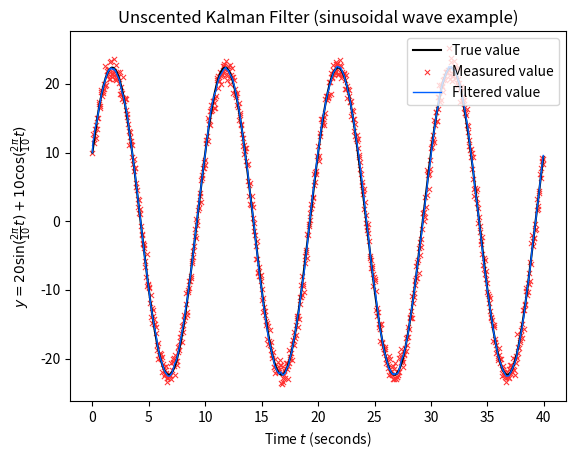

Reproduce this figure in Python. (Note: this script raises an exception after producing the figure.)
import sys
import argparse
import numpy as np
import numpy.linalg.linalg as la
import matplotlib.pyplot as plt
from matplotlib import patches
# from scipy import stats
import matplotlib.transforms as transforms


class EKF:
    """
    Extended Kalman filter, for filtering input data within nonlinear systems.
    """
    def __init__(self, n, x, p, f=None, h=None, q=1.0, r=1.0):
        self.n = n
        self.f = (lambda xs: np.zeros((self.n, 1))) if f is None else f
        self.h = (lambda xs: np.array([[(xs[i, 0] if i == 0 else 0.0)] for i in range(self.n)])) if h is None else h
        if len(x) != self.n:
            raise ValueError("Initial condition \"x\" has length %d, but this filter has %d state variables!"
                             % (len(x), n))
        if len(p) != n or any([(len(p[i]) != n) for i in range(n)]):
            raise ValueError("Initial condition \"P\" does not have proper shape for filter having %d state variables!"
                             % n)
        self.x = np.copy(x) if issubclass(type(x), np.ndarray) else np.array(x)
        self.P = np.copy(p) if issubclass(type(p), np.ndarray) else np.array(p)
        self.Q = np.eye(self.n, dtype=np.float64) * q
        self.R = np.eye(self.n, dtype=np.float64) * r

    def predict(self):
        # A:  Jacobian of f(x) with respect to x
        A = np.zeros((self.n, self.n))
        h = 1.0e-7
        for i in range(self.n):
            for j in range(self.n):
                xc = self.x.astype(np.complex128)
                xc[j] += h*1j
                A[i, j] = np.imag(self.f(xc)[i, 0]) / h

        # Update x and P
        x = self.f(self.x)
        P = A @ self.P @ A.T + self.Q
        self.x = np.copy(x)
        self.P = np.copy(P)
        return x, P

    def measure(self, z):
        # H:  Jacobian of h(x) with respect to x
        H = np.zeros((self.n, self.n))
        h = 1.0e-7
        for i in range(self.n):
            for j in range(self.n):
                xc = np.copy(self.x).astype(np.complex128)
                xc[j] += h*1j
                H[i, j] = np.imag(self.h(xc)[i, 0]) / h

        # K: Kalman Gain
        K = self.P @ H.T @ la.inv(H @ self.P @ H.T + self.R)

        # Update x and P
        x = self.x + K @ (z - self.h(self.x))
        P = (np.eye(self.n) - K @ H) @ self.P
        self.x = np.copy(x)
        self.P = np.copy(P)
        return x, P


class UKF:
    def __init__(self, n, x, p, z, f=None, h=None, q=1.0, r=1.0):
        self.n = n
        m = z.size
        alpha = 0.001
        ki = 0
        beta = 2
        Lambda = (alpha**2) * (self.n + ki) - self.n
        c = self.n + Lambda
        weights_m = np.concatenate((np.array([Lambda/c]), np.full((2*self.n,), 0.5/c)), axis=0)
        weights_c = np.copy(weights_m)
        weights_c[0] = weights_c[0] + (1 - alpha**2 + beta)
        c = np.sqrt(c)

        # Calculate sigma points
        A = (c * la.cholesky(p)).T
        Y = np.tile(x, x.shape[0])
        sigma_points = np.concatenate((x, Y+A, Y-A), axis=1)

        # Kalman filter properties
        self.f = (lambda xs: np.zeros((self.n, 1))) if f is None else f
        self.h = (lambda xs: np.array([[(xs[i, 0] if i == 0 else 0.0)] for i in range(self.n)])) if h is None else h
        if len(x) != self.n:
            raise ValueError("Initial condition \"x\" has length %d, but this filter has %d state variables!"
                             % (len(x), n))
        if len(p) != n or any([(len(p[i]) != n) for i in range(n)]):
            raise ValueError("Initial condition \"P\" does not have proper shape for filter having %d state variables!"
                             % n)
        self.x = np.copy(x) if issubclass(type(x), np.ndarray) else np.array(x)
        self.P = np.copy(p) if issubclass(type(p), np.ndarray) else np.array(p)
        self.Q = np.eye(self.n, dtype=np.float64) * q
        self.R = np.eye(self.n, dtype=np.float64) * r

        # Prediction and measurement (located here instead of within separate functions)
        x1, X1, P1, X2 = self.unscented_transform(self.f, sigma_points, weights_m, weights_c, self.n, self.Q)
        z1, Z1, P2, Z2 = self.unscented_transform(self.h, X1, weights_m, weights_c, m, self.R)
        P12 = X2 @ np.diag(weights_c) @ Z2.T
        K = P12 @ la.inv(P2)
        self.x = np.expand_dims(x1 + K @ (z - z1), axis=1)
        self.P = P1 - K @ P12.T

    def predict(self):
        pass

    def measure(self, z):
        pass

    @staticmethod
    def unscented_transform(f, x, weights_m, weights_c, n, r):
        """
        Transformation of sigma points.

        Parameters
        ----------
        f: callable
            Nonlinear map.
        x: np.ndarray
            Array of sigma points to transform.
        weights_m: np.ndarray
            Weights assigned for mean
        weights_c: np.ndarray
            Weights assigned for covariance
        n: int
            Number of outputs from f
        r: np.array
            Additive covariance matrix

        Returns
        -------
        tuple
            Returns the following values:
            y: transformed mean
            Y: transformed sampling points
            p: transformed covariance matrix
            y1: transformed standard deviations

        """
        L = np.shape(x)[1]
        y = np.zeros((n,))
        Y = np.zeros((n, L))
        for k in range(L):
            Y[:, k] = f(x[:, k])
            y += weights_m[k] * Y[:, k]
        y1 = Y - np.repeat(np.expand_dims(y, axis=1), L, axis=1)
        p = y1 @ np.diag(weights_c) @ y1.T + r
        return y, Y, p, y1


def plot_figure_1():
    """
    References
    ----------
    Plotting covariance ellipses:
        https://www.visiondummy.com/2014/04/draw-error-ellipse-representing-covariance-matrix/
    """
    # Create the random distribution around target coordinate (0, 1) in Fig. 1
    n = 2000  # Number of points
    expected_rad = 1.0
    expected_ang = np.pi/2.0
    noise_rad = 0.02
    noise_ang = 15 * np.pi / 180.0
    rad = np.random.randn(n) * noise_rad + expected_rad
    ang = np.random.randn(n) * noise_ang + expected_ang

    # Generate a more accurate ellipse
    x_arc = rad * np.cos(ang)
    y_arc = rad * np.sin(ang)
    # confidence = stats.norm.ppf(0.9, 2)
    cov = np.cov(x_arc, y_arc)
    pearson = cov[0, 1] / np.sqrt(cov[0, 0] * cov[1, 1])
    xc1 = float(np.mean(x_arc))
    yc1 = float(np.mean(y_arc))
    x_ellipse_dia = 2.0 * np.sqrt(1 + pearson)
    y_ellipse_dia = 2.0 * np.sqrt(1 - pearson)
    try:
        eigenvalues, eigenvectors = la.eig(cov)
    except np.linalg.LinAlgError:
        return
    ellipse_angle = -np.arctan2(eigenvectors[0][1], eigenvectors[0][0])
    ellipse_plot1 = patches.Ellipse((0, 0), x_ellipse_dia, y_ellipse_dia, ellipse_angle, facecolor="#FFFFFF",
                                    edgecolor="#000000", fill=False, linestyle=(5, (5, 5)))
    transformation1 = transforms.Affine2D().rotate_deg(ellipse_angle * 180.0 / np.pi)
    transformation1 = transformation1.scale(np.sqrt(cov[0, 0]), np.sqrt(cov[1, 1])).translate(xc1, yc1)

    # Generate the linearized covariance ellipse
    x_arc = rad * np.cos(ang)
    y_arc = rad * np.sin(ang)
    # confidence = stats.norm.ppf(0.9, 2)
    xc2 = float(np.mean(rad) * np.cos(np.mean(ang)))
    yc2 = float(np.mean(rad) * np.sin(np.mean(ang)))
    cov = np.cov(x_arc, y_arc * 0.4)
    pearson = cov[0, 1] / np.sqrt(cov[0, 0] * cov[1, 1])
    x_ellipse_dia = 2.0 * np.sqrt(1 + pearson)
    y_ellipse_dia = 2.0 * np.sqrt(1 - pearson)
    try:
        eigenvalues, eigenvectors = la.eig(cov)
    except np.linalg.LinAlgError:
        return
    ellipse_angle = -np.arctan2(eigenvectors[0][1], eigenvectors[0][0])
    ellipse_plot2 = patches.Ellipse((0, 0), x_ellipse_dia, y_ellipse_dia, ellipse_angle, facecolor="#FFFFFF",
                                    edgecolor="#000000", fill=False, linestyle=(5, (1, 5)), linewidth=2.0)
    transformation2 = transforms.Affine2D().rotate_deg(ellipse_angle * 180.0 / np.pi)
    transformation2 = transformation2.scale(np.sqrt(cov[0, 0]), np.sqrt(cov[1, 1])).translate(xc2, yc2)

    # Plot figure 1a
    fig_1 = plt.figure(figsize=(5.5, 8.5))
    plt.subplot(2, 1, 1)
    plt.xlim([-0.8, 0.8])
    plt.ylim([0.5, 1.2])
    plt.xlabel("x")
    plt.ylabel("y")
    plt.title("Nonlinear Transformation")
    plt.scatter(x_arc, y_arc, s=14.0, marker="+", color="#00000080", linewidth=1.0, label="Measured value")

    # Plot figure 1b
    ax2 = plt.subplot(2, 1, 2)
    plt.xlim([-0.5, 0.5])
    plt.ylim([0.88, 1.04])
    plt.title("Result from Linearization")
    plt.scatter(xc1, yc1, s=50.0, marker="x", color="#000000", linewidth=1.5, label="True mean")
    plt.scatter(xc2, yc2, s=50.0, marker="o", color="#000000", linewidth=1.5, label="True mean", facecolors="none")
    ellipse_plot1.set_transform(transformation1 + ax2.transData)
    ax2.add_patch(ellipse_plot1)
    ellipse_plot2.set_transform(transformation2 + ax2.transData)
    ax2.add_patch(ellipse_plot2)
    plt.show()
    plt.close(fig_1)


def plot_example():
    def sin_function_ekf(xs):
        """
        Sine function prediction
        """
        return np.array([[xs[0, 0] + xs[1, 0] * dt], [xs[1, 0] - xs[0, 0] * (omega ** 2) * dt]])

    def sin_function_ukf(xs):
        """
        Sine function prediction
        """
        return np.array([xs[0] + xs[1] * dt, xs[1] - xs[0] * (omega ** 2) * dt])

    def sin_measure(xs):
        """
        Sine function measurement
        """
        return np.array([xs[0], xs[1]])

    # Sine wave basic example
    dt = 0.05  # seconds
    t = np.arange(0, 40, dt)
    T = 10  # Period (seconds)
    omega = 2.0 * np.pi / T  # Angular frequency (rad/s)
    A = 20  # Amplitude
    B = 10  # Amplitude
    y = A * np.sin(omega * t) + B * np.cos(omega * t)
    ydot = A * omega * np.cos(omega * t) - B * omega * np.sin(omega * t)
    # y = np.array([(2.0 if i == 1 else 0.0) for i in range(len(t))])
    y_meas = np.zeros_like(y)
    y_approx = np.zeros_like(y)
    noise_p = A * 0.0005
    noise_m = A * 0.05
    Q = np.eye(2) * noise_p
    # noise_p = 0.0
    x = np.array([[y[0]], [A * omega]])
    P = np.eye(2) * 10000.0
    filter_type = "unscented"
    if filter_type == "extended":
        kf = EKF(2, x, np.eye(2) * 20000, f=sin_function_ekf, q=noise_p, r=noise_m)
    else:
        kf = None
    for i in range(len(t)):
        # Sense input data
        y_meas[i] = y[i] + np.random.randn() * noise_m
        y_dot_meas = ydot[i] + np.random.randn() * noise_m * 0.5

        # Run predict and measure steps
        if filter_type == "unscented":
            kf = UKF(2, x, P, np.array([y_meas[i], y_dot_meas]), f=sin_function_ukf, h=sin_measure, q=Q, r=noise_m)
            x = kf.x
            P = kf.P
        else:
            kf.predict()
            x, P = kf.measure(np.array([[y_meas[i]], [0.0]]))
        y_approx[i] = x[0, 0]
    # Plot basic example
    plt.figure()
    plt.plot(t, y, color="#000000", label="True value")
    plt.scatter(t, y_meas, s=14.0, marker="x", color="#FF3030", linewidth=0.75, label="Measured value")
    plt.plot(t, y_approx, color="#0060FF", linewidth=1.0, label="Filtered value")
    plt.title("Unscented Kalman Filter (sinusoidal wave example)")
    plt.xlabel("Time $t$ (seconds)")
    plt.ylabel("$y={0:d}\\sin(\\frac{{2\\pi}}{{{2:d}}} t) + {1:d}\\cos(\\frac{{2\\pi}}{{{2:d}}} t)$".format(A, B, T))
    plt.legend(loc="upper right")
    plt.show()
    plt.close()


def plot_figure_9():
    def beta(xs):
        return beta_o * np.exp(xs[4])

    def R(xs):
        """Distance from Earth"""
        return np.sqrt(xs[0]**2 + xs[1]**2)

    def V(xs):
        """Velocity"""
        return np.sqrt(xs[2]**2 + xs[3]**2)

    def force_d(xs):
        """Drag force"""
        return beta(xs) * np.exp((Ro - R(xs)) / Ho) * V(xs)

    def force_g(xs):
        """Force of gravity"""
        return -Gmo / (R(xs)**3)

    def f_state(xs):
        return np.array([xs[0] + xs[2]*dt,
                         xs[1] + xs[3]*dt,
                         xs[2] + (force_d(xs)*xs[2] + force_g(xs)*xs[0])*dt,
                         xs[3] + (force_d(xs)*xs[3] + force_g(xs)*xs[1])*dt,
                         xs[4] + 0.0])

    def h_meas(xs):
        return np.array([xs[0],
                         xs[1],
                         xs[2],
                         xs[3],
                         xs[4]])

    def get_radar_radius(xs):
        w1 = np.random.randn() * 0.001
        return np.sqrt((xs[0] - x_radar) ** 2 + (xs[1] - y_radar) ** 2) + w1

    def get_radar_angle(xs):
        w2 = np.random.randn() * 0.017
        return np.arctan2(xs[1] - y_radar, xs[0] - x_radar) + w2

    # Physical constants for forces
    beta_o = -0.59783
    Ho = 13.406
    Gmo = 3.986e5
    Ro = 6374
    y0 = np.array([[6500.4, 349.14, -1.8093, -6.7967, 0.6932]]).T
    Eo = 6378  # Radius of Earth

    # Radar location
    radar_angle = np.pi * 2.0018
    x_radar = Eo * np.cos(radar_angle)
    y_radar = Eo * np.sin(radar_angle)

    # Generate true data
    dt = 0.1  # seconds
    t = np.array([0.0])
    N = 0
    y = np.copy(y0)
    x_state = np.copy(y0)[:, 0]
    while np.sqrt(x_state[0]**2 + x_state[1]**2) > Eo:  # N-1
        y_next = f_state(x_state) + np.array([0.0,
                                              0.0,
                                              np.random.randn() * 2.4064e-5,
                                              np.random.randn() * 2.4064e-5,
                                              0.0])
        y = np.append(y, np.expand_dims(y_next, axis=1), axis=1)
        x_state = np.copy(y[:, N])
        t = np.append(t, np.array([t[-1] + dt]), axis=0)
        N += 1
    t_limit = next(i for i in range(N) if t[i] >= 200)

    # Run Kalman filter(s)
    y_meas = np.zeros_like(y)
    y_approx = np.zeros_like(y)
    x = np.copy(y0)
    x[4, 0] = 0.0
    P = np.eye(5) * 1.0e-6
    P[4, 4] = 1.0
    y_cov = np.zeros_like(y)
    for i in range(t_limit):
        y_meas[:, i] = y[:, i] + np.random.randn(5) * 0.003  # Sense input data
        ukf = UKF(5, x, P, y_meas[:, i], f=f_state, h=h_meas, q=2.1064e-5, r=0.001)  # Prediction and measurement
        x = ukf.x
        P = ukf.P
        y_approx[:, i] = x[:, 0]
        y_cov[:, i] = [P[j, j] for j in range(5)]

    # Plot figure 8 (true trajectory)
    plt.figure()
    plt.plot(y[0, :N], y[1, :N], linestyle=(5, (5, 5)),
             color="#000000", linewidth=1.0, label="Trajectory")
    theta = np.linspace(np.pi * 1.995, np.pi * 2.023, num=1000, endpoint=False)
    x_earth = Eo * np.cos(theta)
    y_earth = Eo * np.sin(theta)
    plt.plot(x_earth, y_earth, linestyle="-", color="#000000", linewidth=2.0, label="Surface of Earth")
    plt.scatter(x_radar, y_radar, s=70.0, marker="o",
                color="#000000", linewidth=1.0, label="Radar position", facecolors="none")
    plt.title("Spacecraft trajectory (from Fig. 8)")
    plt.xlabel("$x$")
    plt.ylabel("$y$")
    plt.legend(loc="upper right")
    plt.show()
    plt.close()

    # Plot the Kalman filter position versus the true position
    plt.figure()
    plt.plot(y[0, :N], y[1, :N], linestyle="-",
             color="#000000", linewidth=1.0, label="True Trajectory")
    plt.plot(x_earth, y_earth, linestyle="-", color="#000000", linewidth=2.0, label="Surface of Earth")
    plt.scatter(x_radar, y_radar, s=70.0, marker="o",
                color="#000000", linewidth=1.0, label="Radar position", facecolors="none")
    plt.plot(y_approx[0, :t_limit], y_approx[1, :t_limit], linestyle="-", color="#FF0000", linewidth=1.0,
             label="Estimated trajectory")
    plt.scatter(y_approx[0, t_limit-1], y_approx[1, t_limit-1], s=50.0, marker="x",
                color="#FF0000", linewidth=1.0, label="Approximation end")
    plt.title("Kalman-filtered trajectory estimation")
    plt.xlabel("$x$")
    plt.ylabel("$y$")
    plt.legend(loc="lower right")
    plt.show()
    plt.close()

    # Plot the Kalman filter x-position versus time
    plt.figure()
    plt.plot(t[:t_limit], y[0, :t_limit], linestyle="-", color="#000000", linewidth=1.0,
             label="True $x$-position")
    plt.plot(t[:t_limit], y_approx[0, :t_limit], linestyle="-", color="#FF0000", linewidth=1.0,
             label="Estimated $x$-position")
    plt.title("Kalman-filtered $x$-position estimation")
    plt.xlabel("time $t$")
    plt.ylabel("$x$")
    plt.legend(loc="upper right")
    plt.show()
    plt.close()

    # Plot figure 9 (mean-squared error and covariance)
    state_descriptions = [(0, "Position", "km"),
                          (2, "Velocity", "km/s"),
                          (4, "Aerodynamic Coefficient", None)]
    for state_description in state_descriptions:
        state, title, units = state_description
        plt.figure()
        mean_sqr_err = np.array([np.mean((y_approx[state, :i+1] - y[state, :i+1])**2) for i in range(N)])
        # estimated_cov = np.array([np.cov((y_approx[state, :i+1] - y[state, :i+1])**2) for i in range(N)])
        plt.plot(t[:t_limit], mean_sqr_err[:t_limit], linestyle="--", color="#000000", linewidth=2,
                 label="Mean-squared error")
        plt.plot(t[:t_limit], y_cov[state, :t_limit], linestyle="-.", color="#000000", linewidth=1, label="Covariance")
        # plt.plot(t[:pts], estimated_cov[:pts], linestyle="-.", color="#000000", linewidth=1.0, label="Covariance")
        plt.title("Mean-squared error and variance of $x_{%d}$ from Fig. 9" % (state + 1))
        plt.xlabel("Time $t$ (seconds)")
        plt.ylabel("%s ($x_{%d}$) variance%s" % (title, state+1, "" if units is None else (" $(%s)^{2}$" % units)))
        plt.yscale("log")
        plt.legend(loc="upper right")
        plt.show()
        plt.close()


def main(argv):
    # Parse system arguments
    parser = argparse.ArgumentParser()
    parser.parse_args(argv[1:])

    # Create basic example
    plot_example()

    # Create Figure 1 (a) and (b)
    plot_figure_1()

    # Create Figure 9
    plot_figure_9()


if __name__ == '__main__':
    main(sys.argv)
